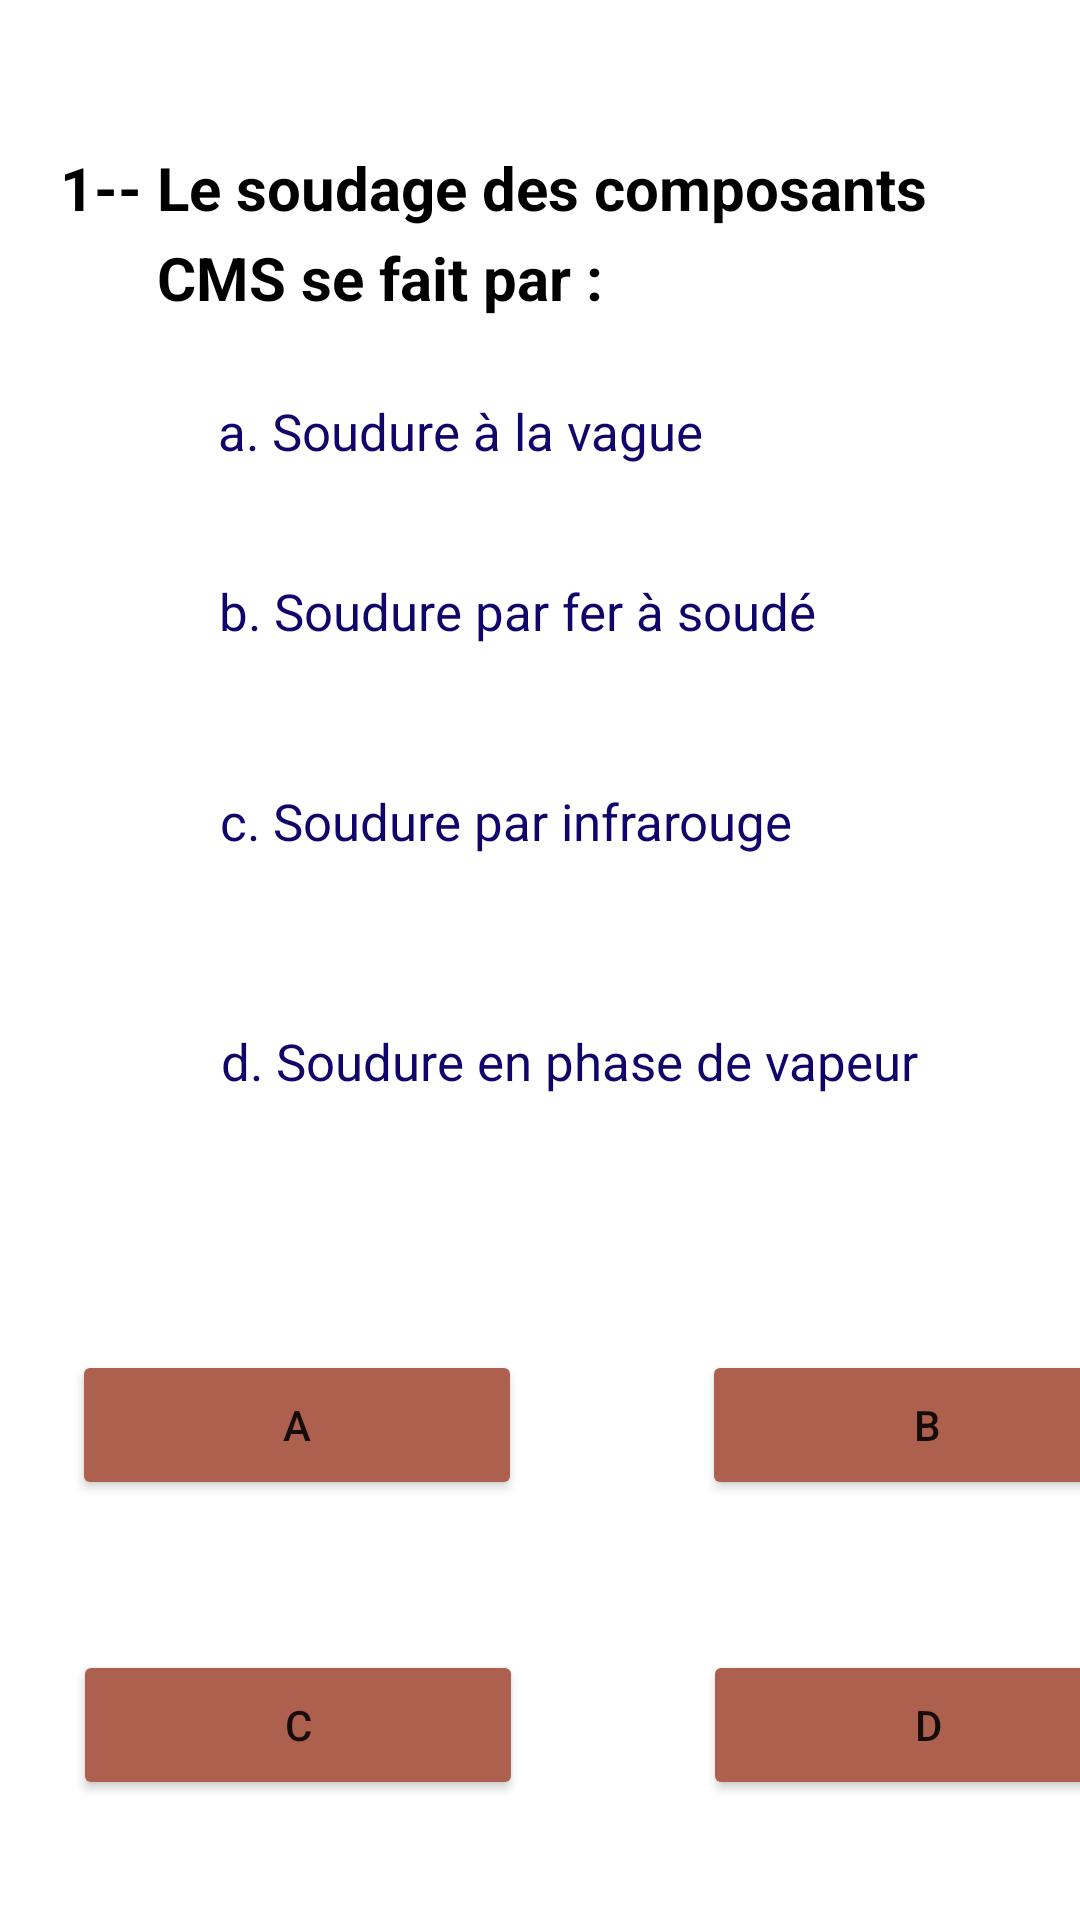

Write the Android layout XML for this screen, with the resource values it uses.
<!-- AndroidManifest.xml: application theme Theme.Light -->
<!-- res/layout/activity_test3_chapitre2.xml -->
<?xml version="1.0" encoding="utf-8"?>
<LinearLayout xmlns:android="http://schemas.android.com/apk/res/android"
    xmlns:tools="http://schemas.android.com/tools"
    android:layout_width="match_parent"
    android:layout_height="match_parent"
    tools:context=".test3_chapitre2">
    <TextView
        android:layout_width="300dp"
        android:layout_height="80dp"
        android:layout_marginLeft="20dp"
        android:layout_marginTop="40dp"
        android:text="@string/_1_le_soudage_des_composants"
        android:textStyle="bold"
        android:textColor="@color/black"
        android:textSize="20sp"
        android:layout_marginStart="20dp" />
    <TextView
        android:layout_width="300dp"
        android:layout_height="80dp"
        android:layout_marginLeft="-268dp"
        android:layout_marginTop="70dp"
        android:text="@string/cms_se_fait_par"
        android:textStyle="bold"
        android:textColor="@color/black"
        android:textSize="20sp"
        android:layout_marginStart="-268dp" />


    <TextView
        android:layout_width="300dp"
        android:layout_height="80dp"
        android:text="@string/a_soudure_la_vague"
        android:layout_marginLeft="-280dp"
        android:textSize="17sp"
        android:textColor="#0f056b"
        android:layout_marginTop="120dp"
        android:layout_marginStart="-280dp" />
    <TextView
        android:layout_width="300dp"
        android:layout_height="80dp"
        android:text="@string/b_soudure_par_fer_soud"
        android:layout_marginLeft="-300dp"
        android:textSize="17sp"
        android:textColor="#0f056b"
        android:layout_marginTop="180dp"
        android:layout_marginStart="-300dp" />

    <TextView
        android:layout_width="300dp"
        android:layout_height="80dp"
        android:layout_marginLeft="-300dp"
        android:layout_marginTop="250dp"
        android:text="@string/c_soudure_par_infrarouge"
        android:textColor="#0f056b"
        android:textSize="17sp"
        android:layout_marginStart="-300dp" />
    <TextView
        android:layout_width="300dp"
        android:layout_height="80dp"
        android:layout_marginLeft="-300dp"
        android:layout_marginTop="330dp"
        android:text="@string/d_soudure_en_phase_de_vapeur"
        android:textColor="#0f056b"
        android:textSize="17sp"
        android:layout_marginStart="-300dp" />

    <Button
        android:layout_width="150dp"
        android:layout_height="50dp"
        android:text="@string/a"
        android:layout_marginTop="450dp"
        android:backgroundTint="#AE604F"
        android:layout_marginLeft="-350dp"
        android:id="@+id/a"
        tools:targetApi="lollipop"
        android:layout_marginStart="-350dp" />
    <Button
        android:layout_width="150dp"
        android:layout_height="50dp"
        android:text="@string/b"
        android:layout_marginTop="450dp"
        android:backgroundTint="#AE604F"
        android:layout_marginLeft="60dp"
        android:id="@+id/b"
        tools:targetApi="lollipop"
        android:layout_marginStart="60dp" />
    <Button
        android:layout_width="150dp"
        android:layout_height="50dp"
        android:text="@string/c"
        android:layout_marginTop="550dp"
        android:backgroundTint="#AE604F"
        android:layout_marginLeft="-360dp"
        android:id="@+id/c"
        android:layout_marginStart="-360dp"
        tools:targetApi="lollipop" />
    <Button
        android:layout_width="150dp"
        android:layout_height="50dp"
        android:text="@string/d"
        android:layout_marginTop="550dp"
        android:backgroundTint="#AE604F"
        android:layout_marginLeft="60dp"
        android:id="@+id/d"
        tools:targetApi="lollipop"
        android:layout_marginStart="60dp" />
</LinearLayout>
<!-- resources referenced by this layout -->
<resources>
  <string name="_1_le_soudage_des_composants">1-- Le soudage des composants</string>
  <string name="a">a</string>
  <string name="a_soudure_la_vague">a. Soudure à la vague</string>
  <string name="b">b</string>
  <string name="b_soudure_par_fer_soud">b. Soudure par fer à soudé</string>
  <string name="c">C</string>
  <string name="c_soudure_par_infrarouge">c. Soudure par infrarouge</string>
  <string name="cms_se_fait_par">CMS se fait par :</string>
  <string name="d">d</string>
  <string name="d_soudure_en_phase_de_vapeur">d. Soudure en phase de vapeur</string>
  <style name="Theme.Light" parent="Theme.MaterialComponents.DayNight.NoActionBar">
          
          <item name="colorPrimary">@color/purple_500</item>
          <item name="colorPrimaryVariant">@color/purple_700</item>
          <item name="colorOnPrimary">@color/white</item>
          
          <item name="colorSecondary">@color/teal_200</item>
          <item name="colorSecondaryVariant">@color/teal_700</item>
          <item name="colorOnSecondary">@color/black</item>
          
          <item name="android:statusBarColor" tools:targetApi="l">?attr/colorPrimaryVariant</item>
          <item name="background_color">#FFFFFF</item>
          <item name="text_color">#000000</item>
          
      </style>
  <!-- not gathered from this repository: default colours our renderer supplied (Android Studio template values) -->
  <color name="purple_500">#FF6200EE</color>
  <color name="purple_700">#FF3700B3</color>
  <color name="teal_200">#FF03DAC5</color>
  <color name="teal_700">#FF018786</color>
  <color name="black">#FF000000</color>
  <color name="white">#FFFFFFFF</color>
</resources>
